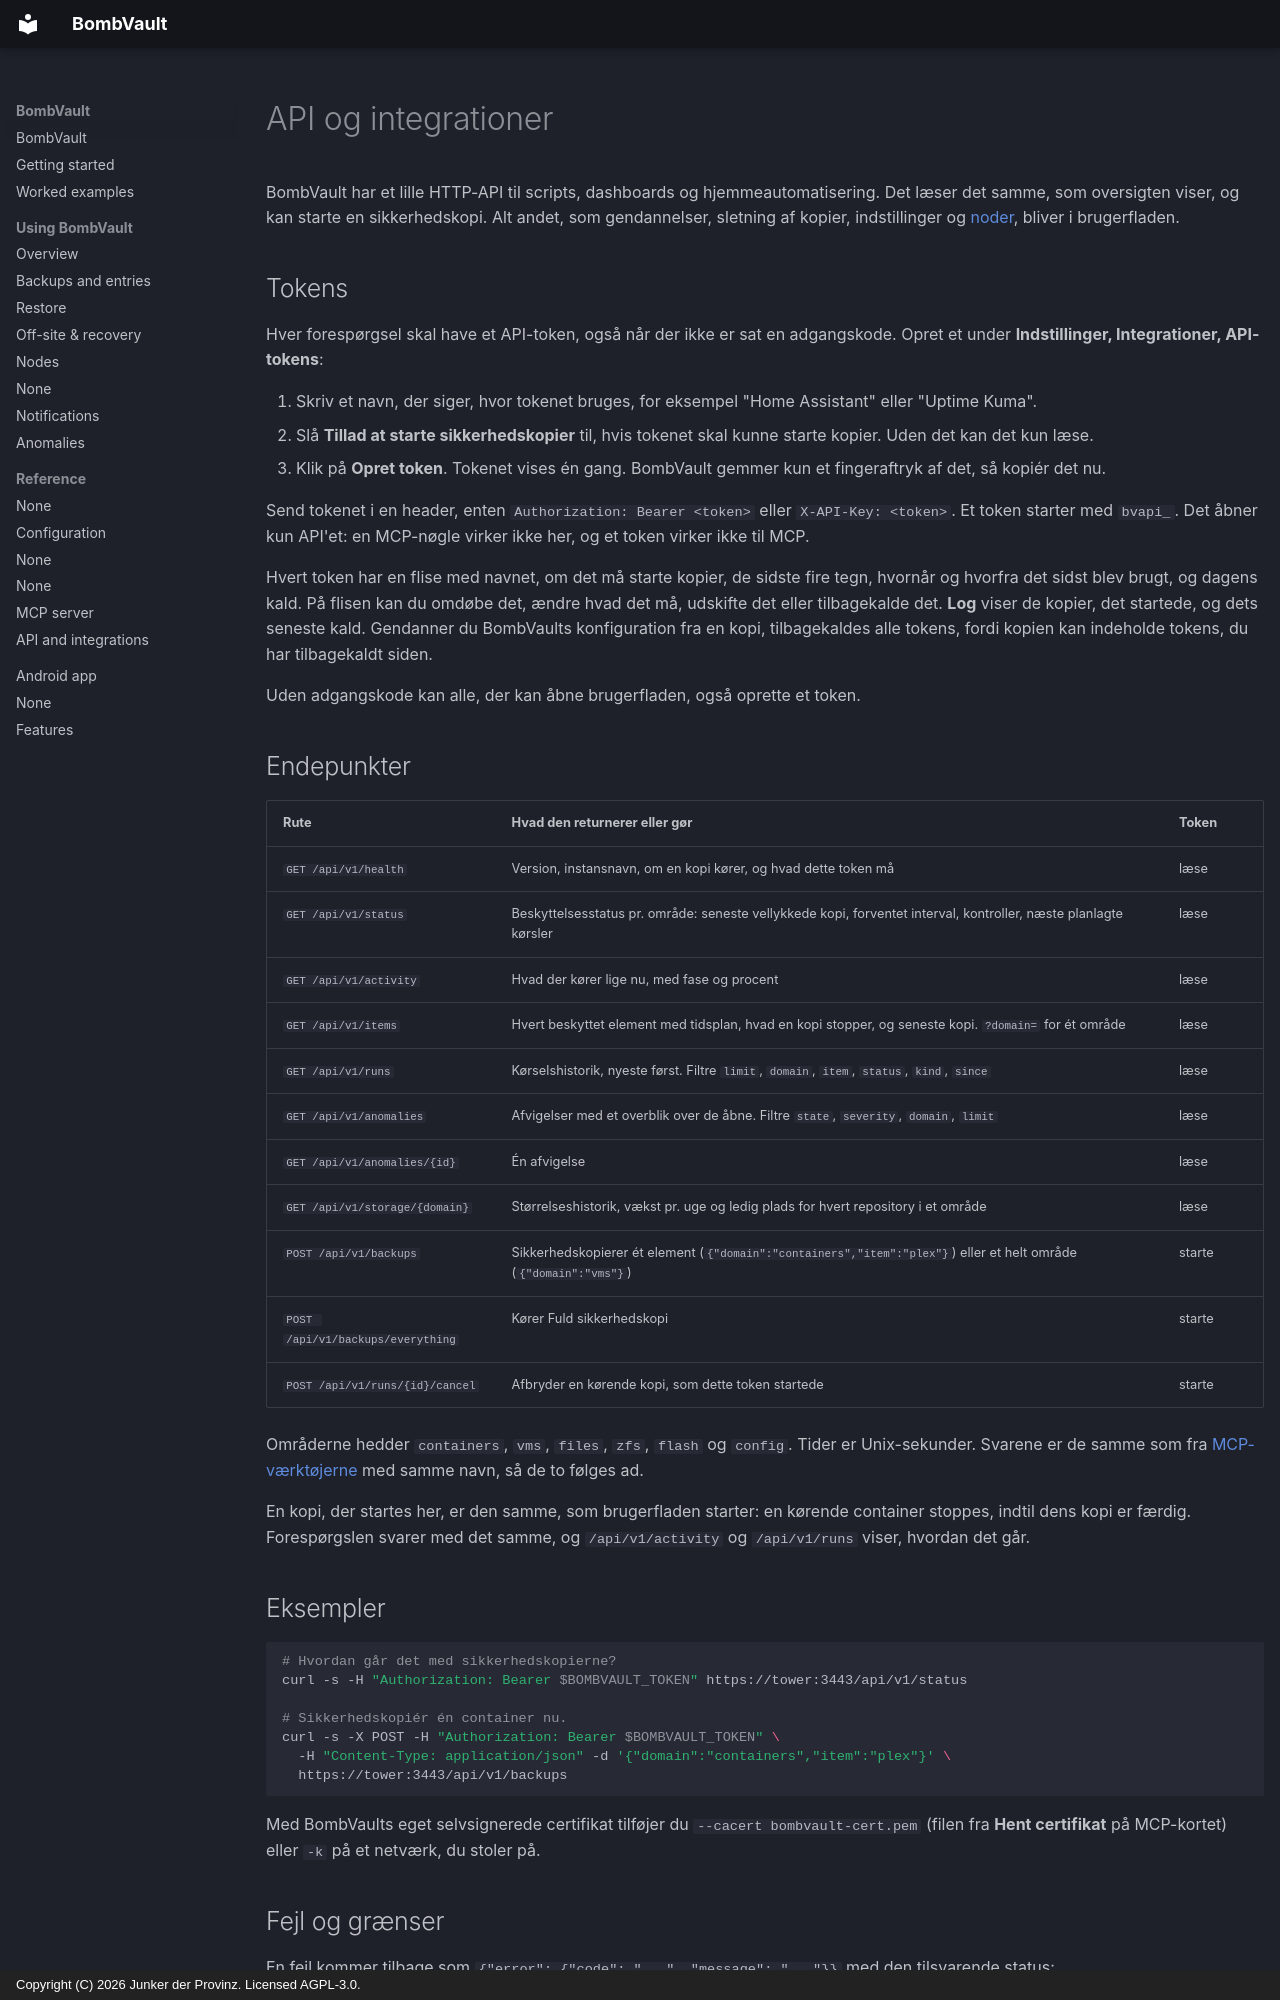

repository: junkerderprovinz/bombvault · page: api.da/index.html · generator: mkdocs · copyright: Copyright (C) 2026 Junker der Provinz. Licensed AGPL-3.0.

# API og integrationer

BombVault har et lille HTTP-API til scripts, dashboards og hjemmeautomatisering. Det læser det samme, som oversigten viser, og kan starte en sikkerhedskopi. Alt andet, som gendannelser, sletning af kopier, indstillinger og [noder](#nodes), bliver i brugerfladen.

## Tokens {#tokens}

Hver forespørgsel skal have et API-token, også når der ikke er sat en adgangskode. Opret et under **Indstillinger, Integrationer, API-tokens**:

1. Skriv et navn, der siger, hvor tokenet bruges, for eksempel "Home Assistant" eller "Uptime Kuma".
2. Slå **Tillad at starte sikkerhedskopier** til, hvis tokenet skal kunne starte kopier. Uden det kan det kun læse.
3. Klik på **Opret token**. Tokenet vises én gang. BombVault gemmer kun et fingeraftryk af det, så kopiér det nu.

Send tokenet i en header, enten `Authorization: Bearer <token>` eller `X-API-Key: <token>`. Et token starter med `bvapi_`. Det åbner kun API'et: en MCP-nøgle virker ikke her, og et token virker ikke til MCP.

Hvert token har en flise med navnet, om det må starte kopier, de sidste fire tegn, hvornår og hvorfra det sidst blev brugt, og dagens kald. På flisen kan du omdøbe det, ændre hvad det må, udskifte det eller tilbagekalde det. **Log** viser de kopier, det startede, og dets seneste kald. Gendanner du BombVaults konfiguration fra en kopi, tilbagekaldes alle tokens, fordi kopien kan indeholde tokens, du har tilbagekaldt siden.

Uden adgangskode kan alle, der kan åbne brugerfladen, også oprette et token.

## Endepunkter {#endpoints}

| Rute | Hvad den returnerer eller gør | Token |
|---|---|---|
| `GET /api/v1/health` | Version, instansnavn, om en kopi kører, og hvad dette token må | læse |
| `GET /api/v1/status` | Beskyttelsesstatus pr. område: seneste vellykkede kopi, forventet interval, kontroller, næste planlagte kørsler | læse |
| `GET /api/v1/activity` | Hvad der kører lige nu, med fase og procent | læse |
| `GET /api/v1/items` | Hvert beskyttet element med tidsplan, hvad en kopi stopper, og seneste kopi. `?domain=` for ét område | læse |
| `GET /api/v1/runs` | Kørselshistorik, nyeste først. Filtre `limit`, `domain`, `item`, `status`, `kind`, `since` | læse |
| `GET /api/v1/anomalies` | Afvigelser med et overblik over de åbne. Filtre `state`, `severity`, `domain`, `limit` | læse |
| `GET /api/v1/anomalies/{id}` | Én afvigelse | læse |
| `GET /api/v1/storage/{domain}` | Størrelseshistorik, vækst pr. uge og ledig plads for hvert repository i et område | læse |
| `POST /api/v1/backups` | Sikkerhedskopierer ét element (`{"domain":"containers","item":"plex"}`) eller et helt område (`{"domain":"vms"}`) | starte |
| `POST /api/v1/backups/everything` | Kører Fuld sikkerhedskopi | starte |
| `POST /api/v1/runs/{id}/cancel` | Afbryder en kørende kopi, som dette token startede | starte |

Områderne hedder `containers`, `vms`, `files`, `zfs`, `flash` og `config`. Tider er Unix-sekunder. Svarene er de samme som fra [MCP-værktøjerne](mcp.md#tools) med samme navn, så de to følges ad.

En kopi, der startes her, er den samme, som brugerfladen starter: en kørende container stoppes, indtil dens kopi er færdig. Forespørgslen svarer med det samme, og `/api/v1/activity` og `/api/v1/runs` viser, hvordan det går.

## Eksempler {#examples}

```sh
# Hvordan går det med sikkerhedskopierne?
curl -s -H "Authorization: Bearer $BOMBVAULT_TOKEN" https://tower:3443/api/v1/status

# Sikkerhedskopiér én container nu.
curl -s -X POST -H "Authorization: Bearer $BOMBVAULT_TOKEN" \
  -H "Content-Type: application/json" -d '{"domain":"containers","item":"plex"}' \
  https://tower:3443/api/v1/backups
```

Med BombVaults eget selvsignerede certifikat tilføjer du `--cacert bombvault-cert.pem` (filen fra **Hent certifikat** på MCP-kortet) eller `-k` på et netværk, du stoler på.
